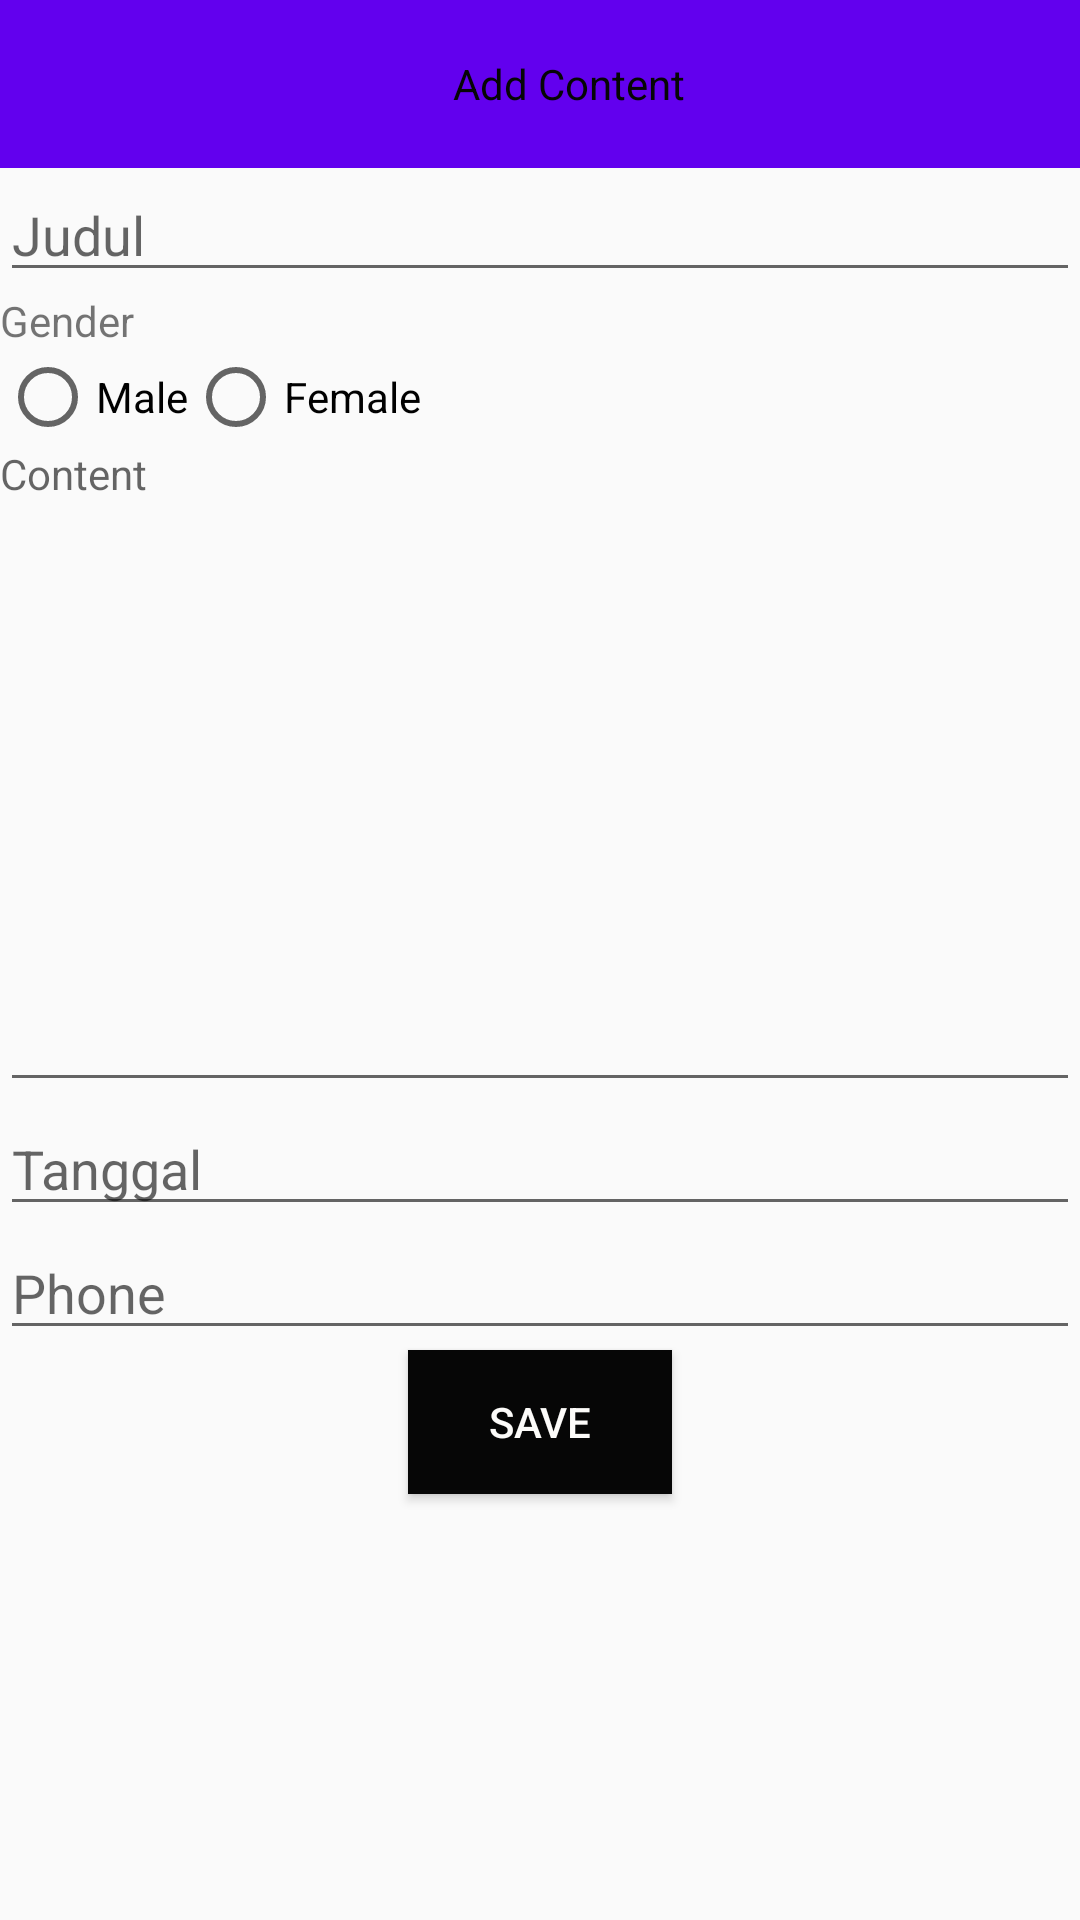

The Android layout XML behind this screen, and the referenced resources:
<!-- AndroidManifest.xml: application theme AppTheme -->
<!-- res/layout/activity_add.xml -->
<?xml version="1.0" encoding="utf-8"?>
<LinearLayout xmlns:app="http://schemas.android.com/apk/res-auto"
    xmlns:tools="http://schemas.android.com/tools"
    xmlns:android="http://schemas.android.com/apk/res/android"
    android:layout_width="match_parent"
    android:layout_height="match_parent"
    tools:context=".activity.AddActivity"
    android:orientation="vertical">

    <android.support.v7.widget.Toolbar
        android:id="@+id/toolbar"
        android:layout_width="match_parent"
        android:layout_height="?attr/actionBarSize"
        android:background="?attr/colorPrimary"
        app:popupTheme="@style/AppTheme.PopupOverlay">

        <FrameLayout
            android:layout_width="match_parent"
            android:layout_height="wrap_content">

            <ImageButton
                android:id="@+id/btnBack"
                android:layout_width="wrap_content"
                android:layout_height="wrap_content"
                android:background="@drawable/ic_arrow_back_black_24dp"/>

            <TextView
                android:layout_marginLeft="135dp"
                android:text="Add Content"
                android:layout_width="wrap_content"
                android:layout_height="wrap_content"
                android:textColor=" #060606"/>

        </FrameLayout>

    </android.support.v7.widget.Toolbar>

    <EditText
        android:id="@+id/judul"
        android:layout_width="match_parent"
        android:layout_height="wrap_content"
        android:hint="Judul"/>

    <TextView
        android:layout_width="wrap_content"
        android:layout_height="wrap_content"
        android:text="Gender"/>

    <RadioGroup
        android:id="@+id/radio_status"
        android:layout_width="match_parent"
        android:layout_height="wrap_content"
        android:orientation="horizontal">

        <RadioButton
            android:id="@+id/radio_male"
            android:layout_width="wrap_content"
            android:layout_height="wrap_content"
            android:text="Male"/>

        <RadioButton
            android:id="@+id/radio_female"
            android:layout_width="wrap_content"
            android:layout_height="wrap_content"
            android:text="Female"/>
    </RadioGroup>

    <TextView
        android:layout_width="wrap_content"
        android:layout_height="wrap_content"
        android:hint="Content"/>

    <EditText
        android:id="@+id/content"
        android:layout_width="match_parent"
        android:layout_height="200dp"/>

    <EditText
        android:id="@+id/tanggal"
        android:layout_width="match_parent"
        android:layout_height="wrap_content"
        android:hint="Tanggal"
        android:focusable="false"/>

    <EditText
        android:id="@+id/phone"
        android:layout_width="match_parent"
        android:layout_height="wrap_content"
        android:hint="Phone"/>

    <Button
            android:id="@+id/btnSave"
            android:layout_width="wrap_content"
            android:layout_height="wrap_content"
            android:text="Save"
            android:textColor=" #fcfbf9"
            android:background="#060606"
            android:layout_gravity="center"/>


</LinearLayout>
<!-- resources referenced by this layout -->
<resources>
  <style name="AppTheme.PopupOverlay" parent="ThemeOverlay.AppCompat.Light" />
  <style name="AppTheme" parent="Theme.AppCompat.Light.NoActionBar">
          
          <item name="colorPrimary">@color/colorPrimary</item>
          <item name="colorPrimaryDark">#000000</item>
          <item name="colorAccent">#000000</item>
      </style>
  <!-- not gathered from this repository: default colours our renderer supplied (Android Studio template values) -->
  <color name="colorPrimary">#FF6200EE</color>
</resources>
